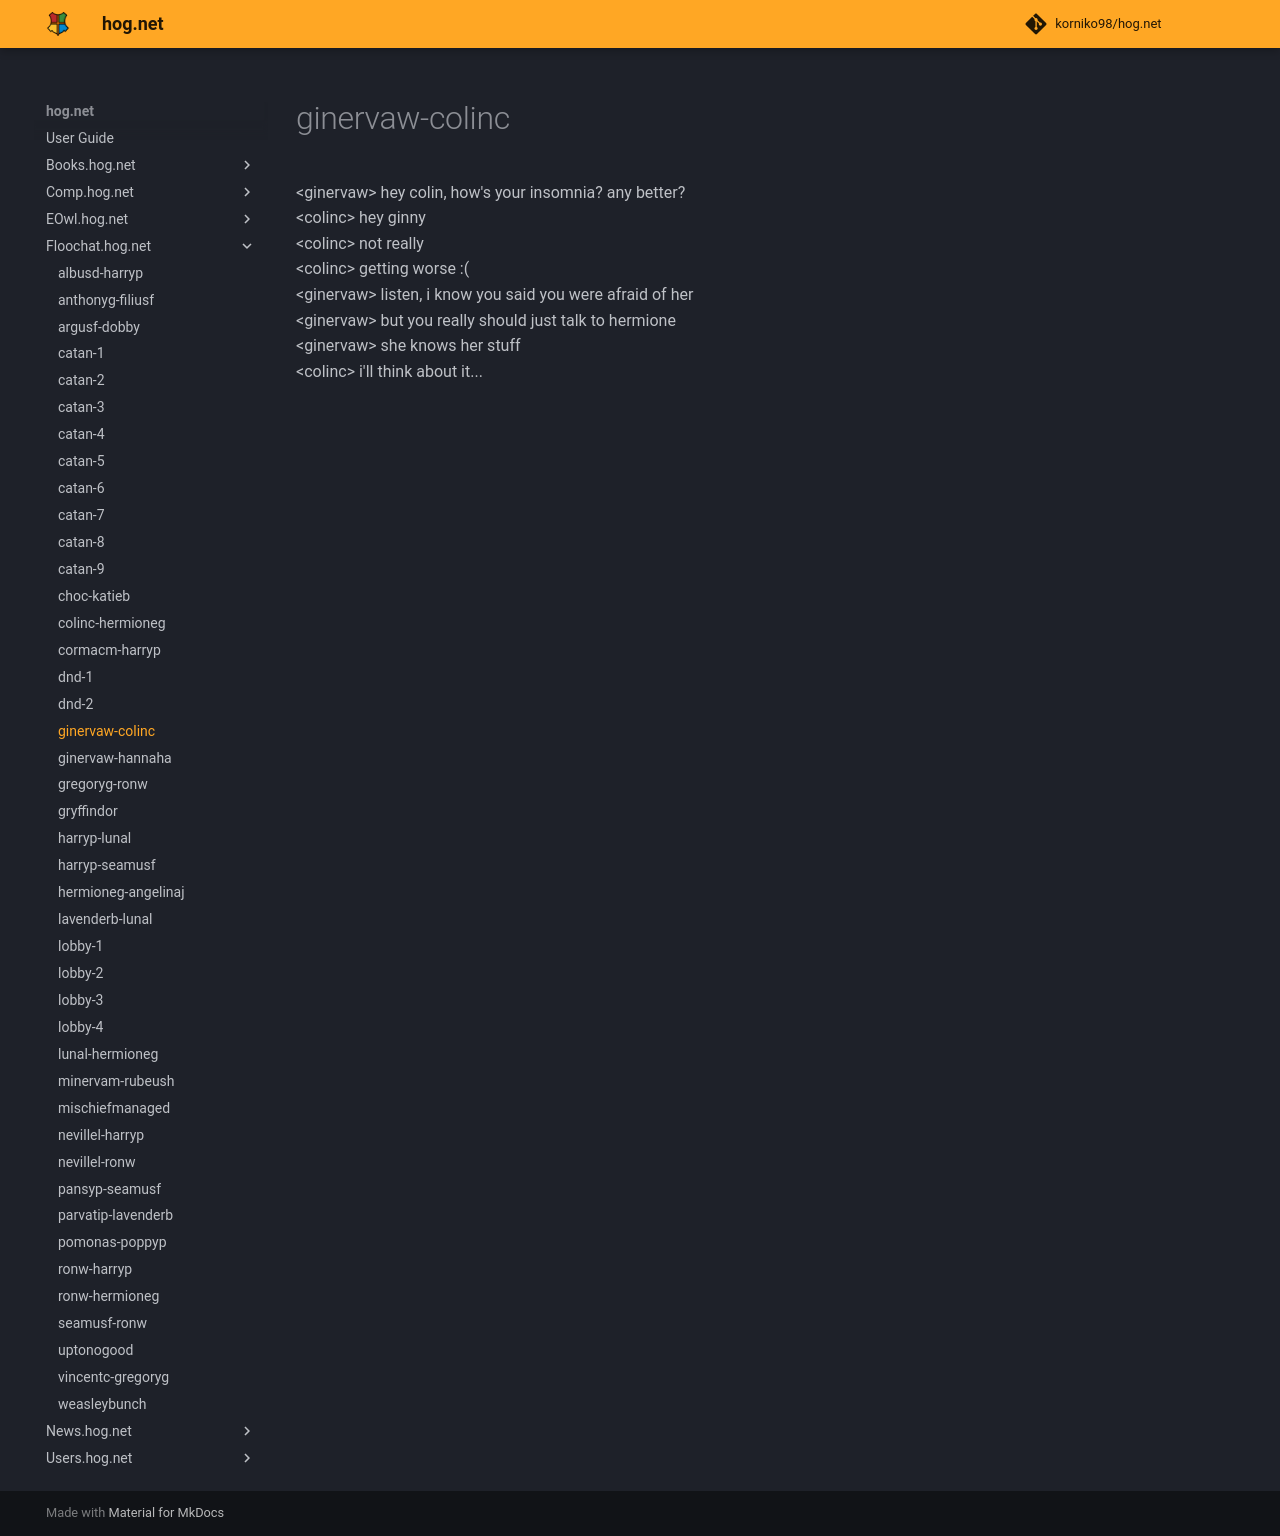

repository: korniko98/hog.net · page: Floochat.hog.net/ginervaw-colinc/index.html · generator: mkdocs

# ginervaw-colinc  
<ginervaw\> hey colin, how's your insomnia? any better?  
<colinc\> hey ginny  
<colinc\> not really  
<colinc\> getting worse :(  
<ginervaw\> listen, i know you said you were afraid of her  
<ginervaw\> but you really should just talk to hermione  
<ginervaw\> she knows her stuff  
<colinc\> i'll think about it...  
  

<meta name="robots" content="noindex, noarchive, nofollow">
